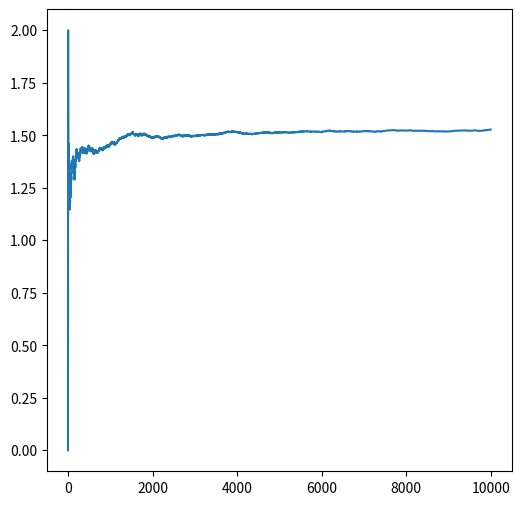

Write the Python code that produced this figure.
import numpy as np
import matplotlib.pyplot as plt

plt.figure(figsize=(6, 6))
plt.gca().set_facecolor('white')

nr_sim = 10000

nr_usi = 4
nr_usi_deschise = 1

premiu = np.random.randint(0, nr_usi, size = nr_sim)

alegere_initiala = np.zeros(nr_sim)
nu_schimb = (premiu == alegere_initiala)

schimb = (~nu_schimb) & (np.random.randint(0, nr_usi - nr_usi_deschise - 1, size = nr_sim) == 0)

print(f"Daca avem {nr_usi} usi, se deschid {nr_usi_deschise} usi:\n daca nu schimbam usa: {(nu_schimb.sum() / nr_sim)}\n daca schimb usa: {schimb.sum() / nr_sim}") 

probabilities = (premiu.cumsum() / np.arange(1, nr_sim + 1))
plt.plot(probabilities)
# plt.show()
